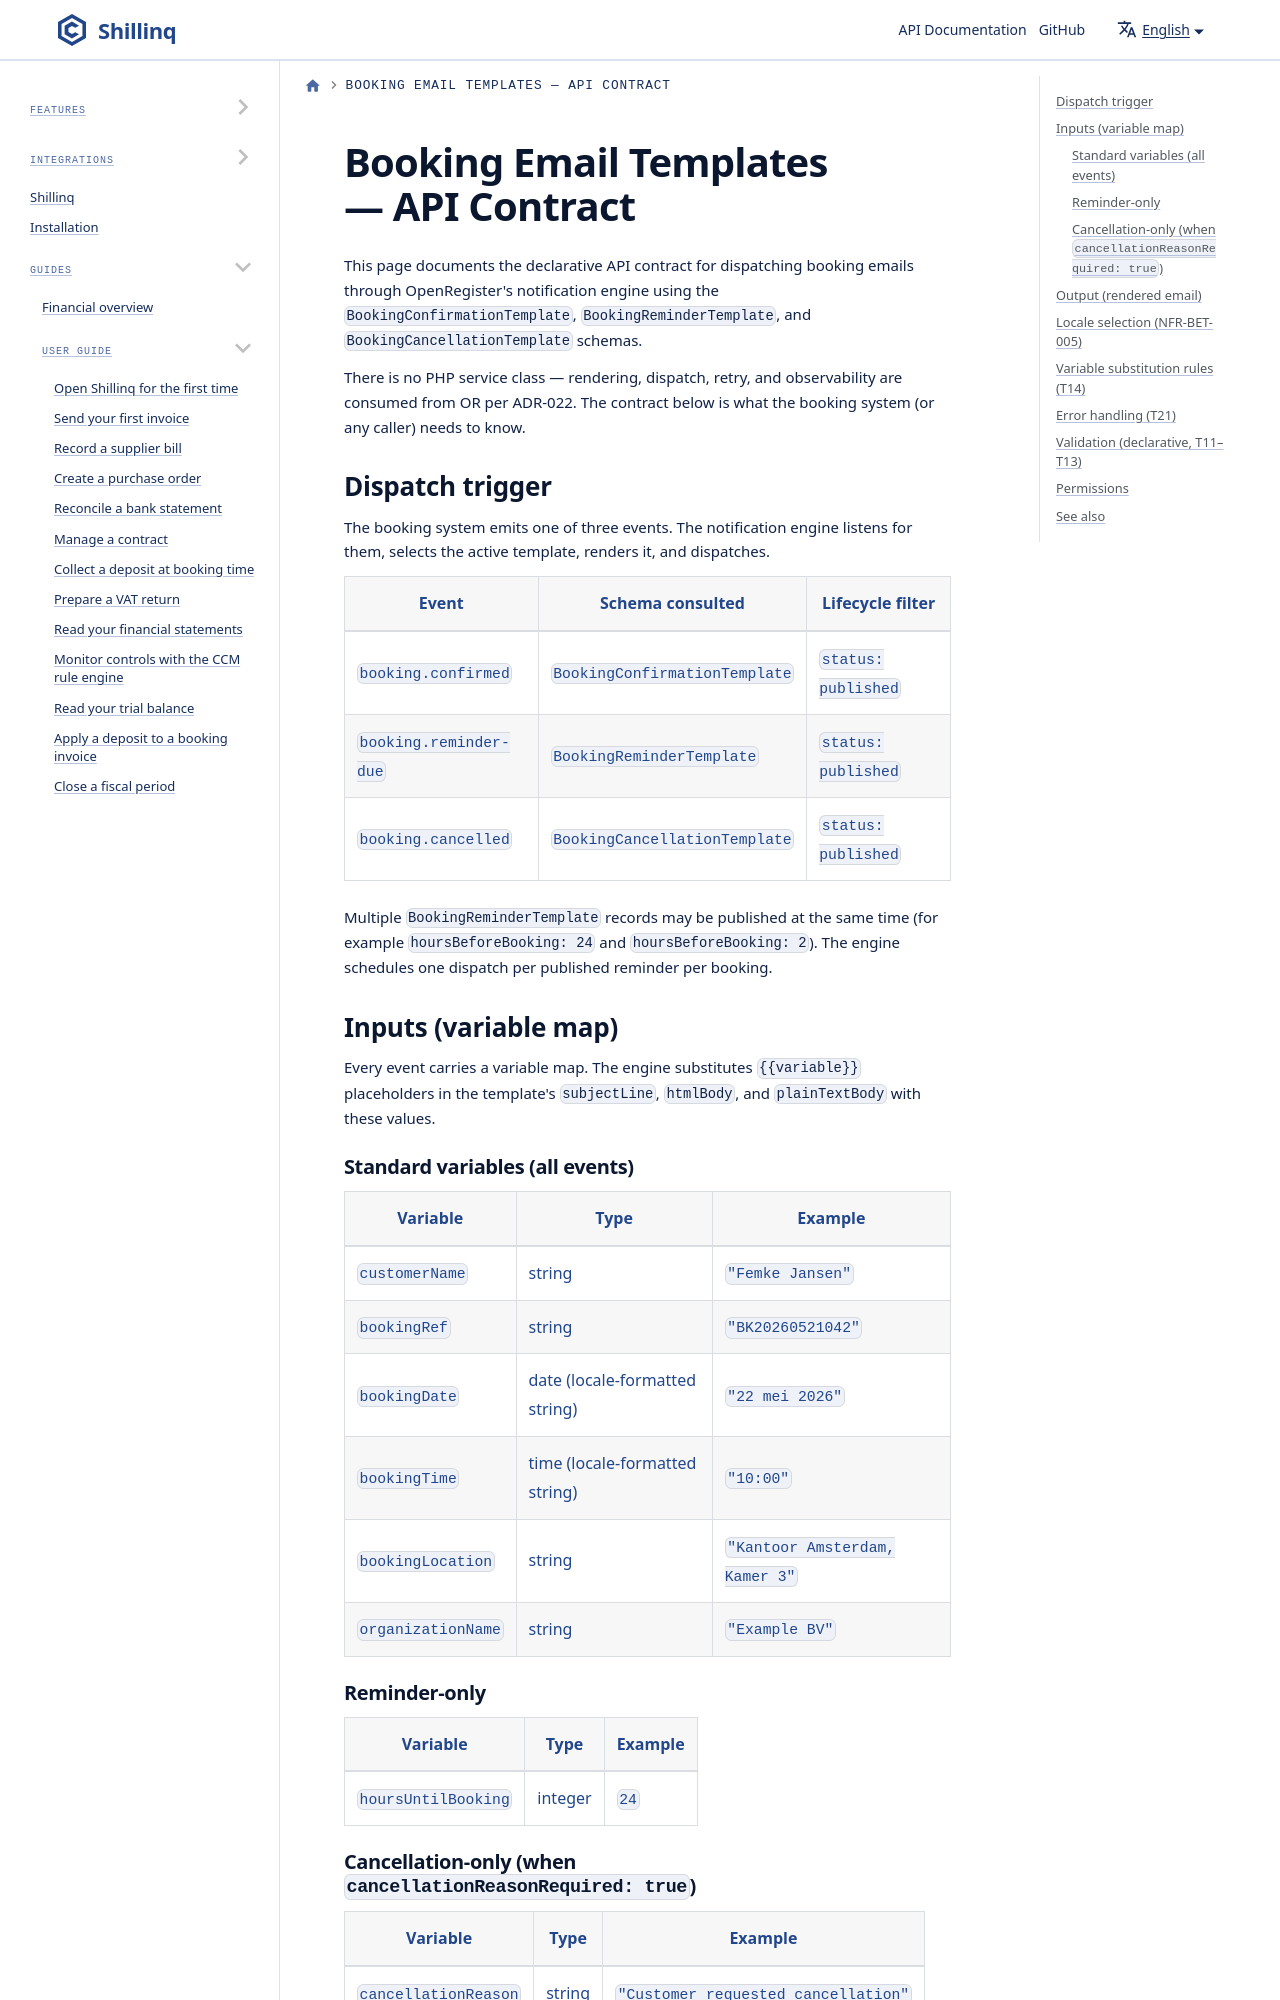

repository: ConductionNL/shillinq · page: docs/booking-email-templates-api/index.html · generator: docusaurus

---
sidebar_position: 22
title: Booking Email Templates — API Contract
description: Developer-facing API contract for booking email template dispatch — inputs, outputs, error handling, integration with OR's notification engine.
---

# Booking Email Templates — API Contract

This page documents the declarative API contract for dispatching booking
emails through OpenRegister's notification engine using the
`BookingConfirmationTemplate`, `BookingReminderTemplate`, and
`BookingCancellationTemplate` schemas.

There is no PHP service class — rendering, dispatch, retry, and observability
are consumed from OR per ADR-022. The contract below is what the booking
system (or any caller) needs to know.
